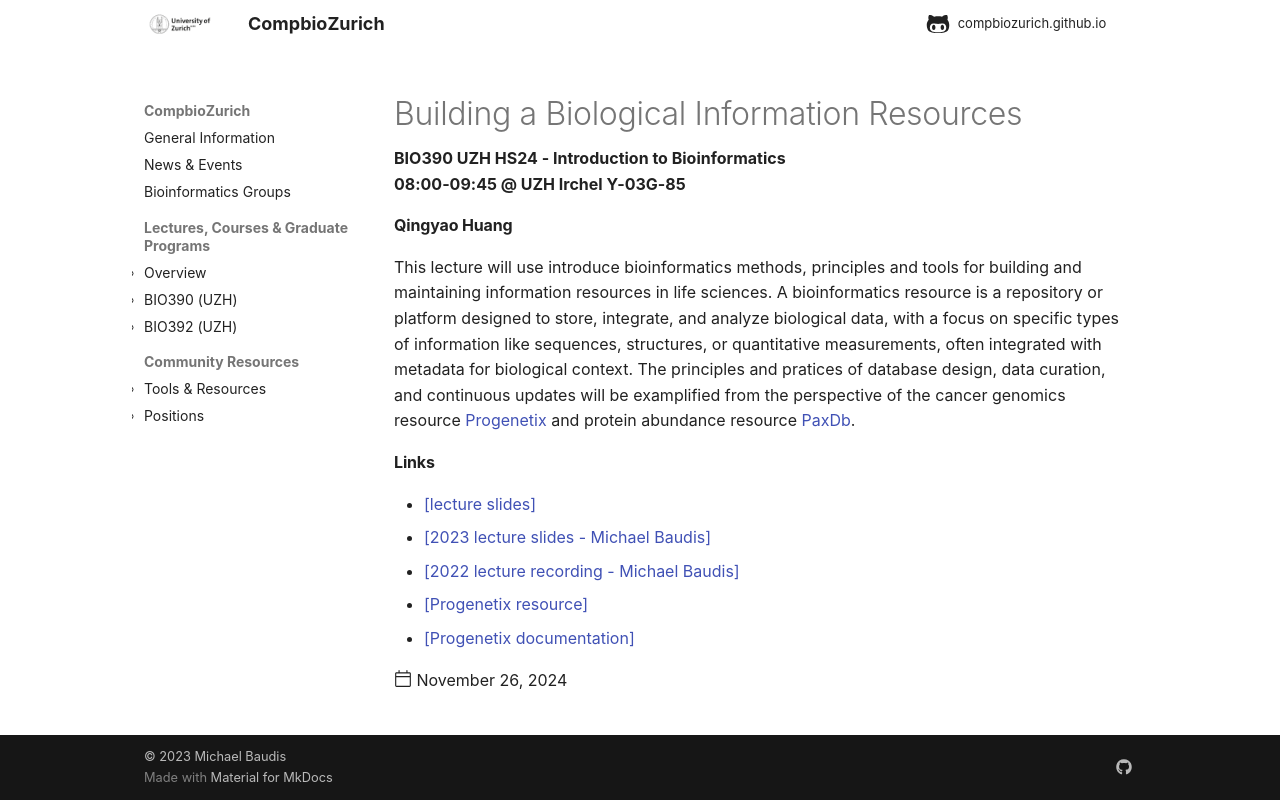

repository: compbiozurich/compbiozurich.github.io · page: teaching/UZH-BIO390/2024/2024-11-26-Qingyao-Huang/index.html · generator: mkdocs

---
template: post.html
title: 'Building a Biological Information Resources'
description: BIO390 UZH HS24 - Introduction to Bioinformatics</br>08:00-09:45 @ UZH Irchel Y03-G-85
date: 2024-11-26
authors:
  - '@mbaudis'
pdf_file_name:
links:
  - '[lecture slides](https://raw.githubusercontent.com/compbiozurich/UZH-BIO390/main/course-material/2024-11-26___Qingyao-Huang__Building-bioinformatics-resources__UZH-BIO390-HS24.pdf)'
  - '[2023 lecture slides - Michael Baudis](https://raw.githubusercontent.com/compbiozurich/UZH-BIO390/main/course-material/2023-11-28___Michael-Baudis__Building-a-Genomics-Resource__UZH-BIO390-HS23-lecture-11.pdf)'
  - '[2022 lecture recording - Michael Baudis](https://uzh.mediaspace.cast.switch.ch/media/Introduction+to+Bioinformatics+-+Lecture+11A+Building+a+Cancer+Genomics+Resource/0_y7gjutdp)'
  - '[Progenetix resource](https://progenetix.org)'
  - '[Progenetix documentation](http://docs.progenetix.org)'
---

#### Qingyao Huang

This lecture will use introduce bioinformatics methods, principles and tools for building and maintaining information resources in life sciences. A bioinformatics resource is a repository or platform designed to store, integrate, and analyze biological data, with a focus on specific types of information like sequences, structures, or quantitative measurements, often integrated with metadata for biological context. The principles and pratices of database design, data curation, and continuous updates will be examplified from the perspective of the cancer genomics resource [Progenetix](https://progenetix.org) and protein abundance resource [PaxDb](https://pax-db.org).

<!--more-->
